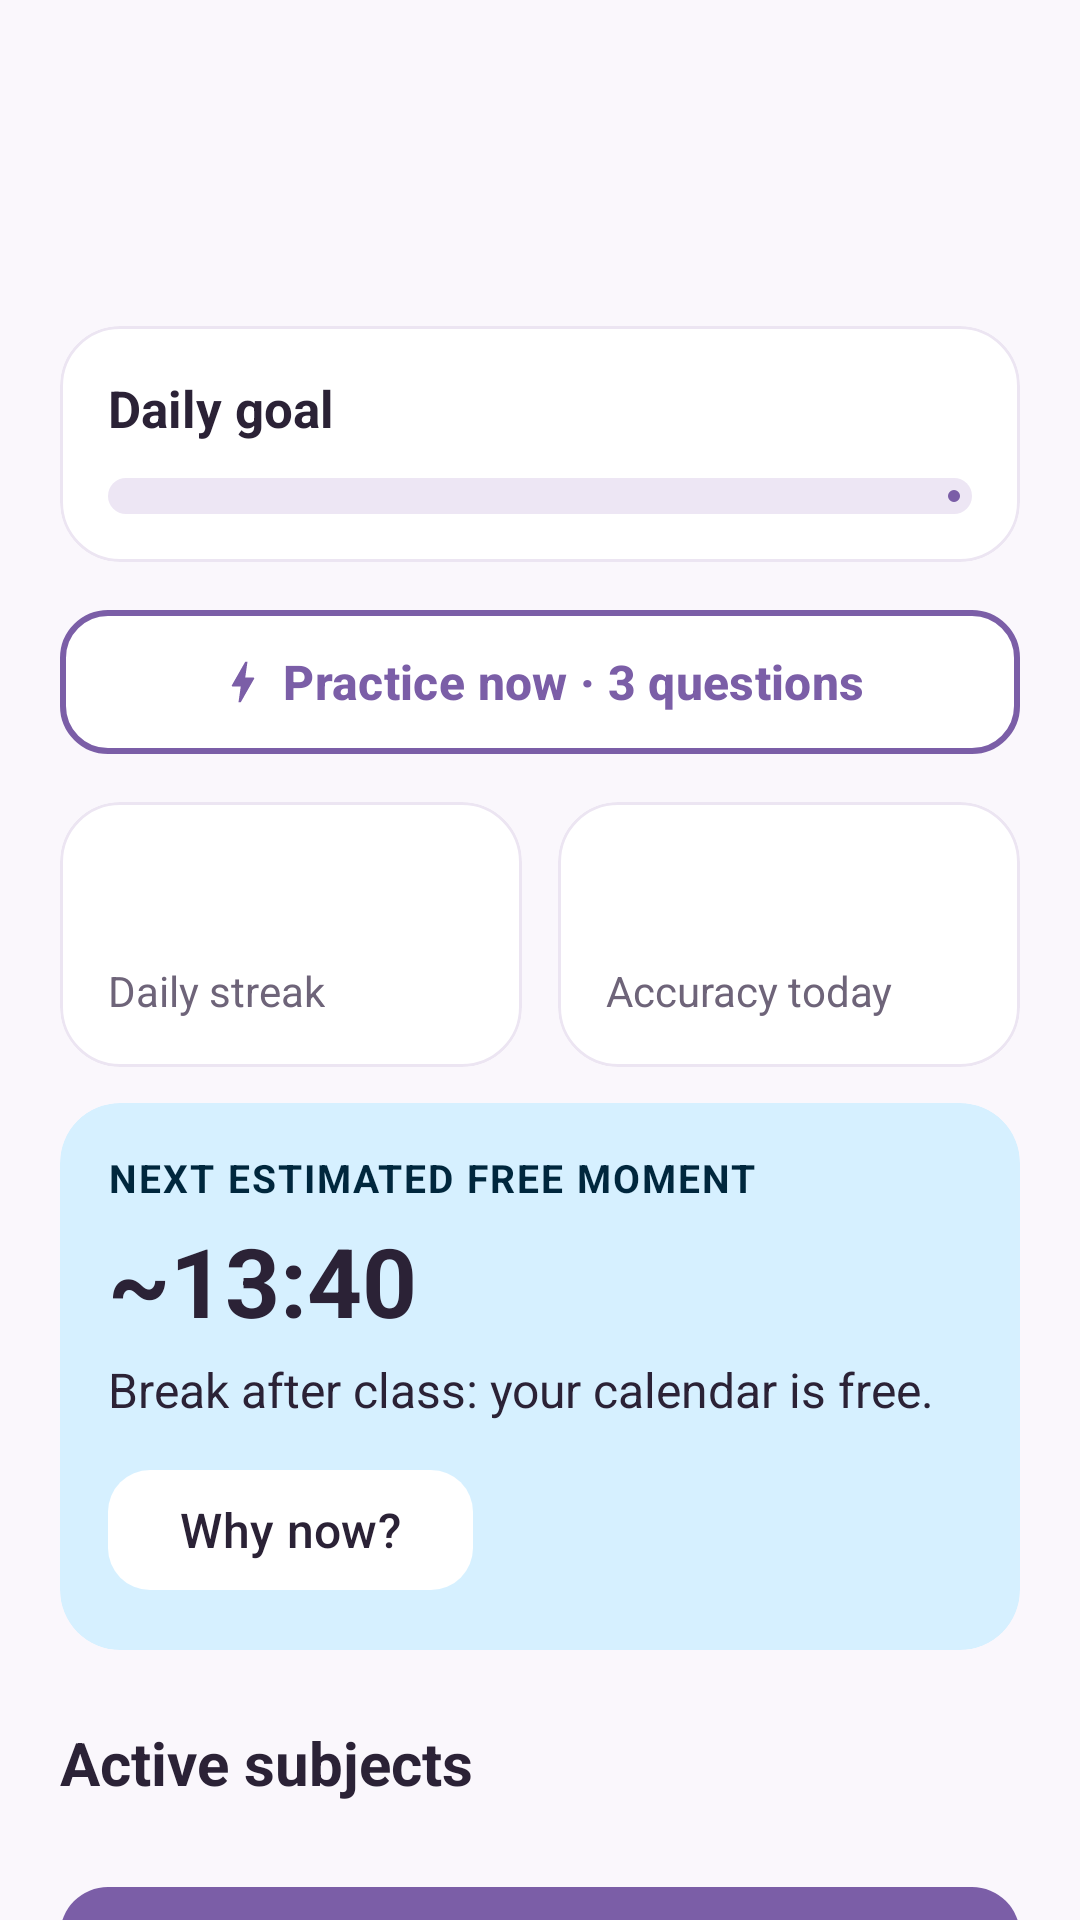

Reconstruct the res/layout file that produces this screen, plus the resources it refers to.
<!-- AndroidManifest.xml: application theme Theme.MyApplication1 -->
<!-- res/layout/fragment_home.xml -->
<?xml version="1.0" encoding="utf-8"?>
<ScrollView xmlns:android="http://schemas.android.com/apk/res/android"
    xmlns:app="http://schemas.android.com/apk/res-auto"
    xmlns:tools="http://schemas.android.com/tools"
    android:layout_width="match_parent"
    android:layout_height="match_parent"
    android:fillViewport="true"
    android:scrollbars="none">

    <LinearLayout
        android:layout_width="match_parent"
        android:layout_height="wrap_content"
        android:orientation="vertical"
        android:padding="20dp">

        
        <TextView
            android:id="@+id/txtGreeting"
            android:layout_width="wrap_content"
            android:layout_height="wrap_content"
            android:textColor="@color/text_primary"
            android:textSize="32sp"
            android:textStyle="bold"
            tools:text="Good afternoon" />

        <TextView
            android:id="@+id/txtSolvedToday"
            android:layout_width="wrap_content"
            android:layout_height="wrap_content"
            android:layout_marginTop="4dp"
            android:textColor="@color/text_secondary"
            android:textSize="16sp"
            tools:text="Today you answered 14 questions" />

        
        <com.google.android.material.card.MaterialCardView
            style="@style/AppCard"
            android:layout_marginTop="20dp">

            <LinearLayout
                android:layout_width="match_parent"
                android:layout_height="wrap_content"
                android:orientation="vertical"
                android:padding="16dp">

                <LinearLayout
                    android:layout_width="match_parent"
                    android:layout_height="wrap_content"
                    android:orientation="horizontal">

                    <TextView
                        android:layout_width="0dp"
                        android:layout_height="wrap_content"
                        android:layout_weight="1"
                        android:text="@string/daily_goal"
                        android:textColor="@color/text_primary"
                        android:textSize="17sp"
                        android:textStyle="bold" />

                    <TextView
                        android:id="@+id/txtGoal"
                        android:layout_width="wrap_content"
                        android:layout_height="wrap_content"
                        android:textColor="@color/text_primary"
                        android:textSize="17sp"
                        android:textStyle="bold"
                        tools:text="14 / 20" />
                </LinearLayout>

                <com.google.android.material.progressindicator.LinearProgressIndicator
                    android:id="@+id/progressGoal"
                    android:layout_width="match_parent"
                    android:layout_height="wrap_content"
                    android:layout_marginTop="12dp"
                    app:indicatorColor="@color/primary"
                    app:trackColor="@color/track"
                    app:trackCornerRadius="6dp"
                    app:trackThickness="12dp"
                    tools:progress="70" />
            </LinearLayout>
        </com.google.android.material.card.MaterialCardView>

        
        
        <com.google.android.material.button.MaterialButton
            android:id="@+id/btnPractice"
            style="@style/Widget.Material3.Button.OutlinedButton"
            android:layout_width="match_parent"
            android:layout_height="56dp"
            android:layout_marginTop="12dp"
            android:text="@string/practice_button"
            android:textColor="@color/primary"
            android:textSize="16sp"
            android:textStyle="bold"
            app:backgroundTint="@color/white"
            app:cornerRadius="16dp"
            app:icon="@drawable/ic_practice"
            app:iconGravity="textStart"
            app:iconTint="@color/primary"
            app:strokeColor="@color/primary"
            app:strokeWidth="2dp" />

        
        <LinearLayout
            android:layout_width="match_parent"
            android:layout_height="wrap_content"
            android:layout_marginTop="12dp"
            android:orientation="horizontal">

            <com.google.android.material.card.MaterialCardView
                style="@style/AppCard"
                android:layout_width="0dp"
                android:layout_marginEnd="6dp"
                android:layout_weight="1">

                <LinearLayout
                    android:layout_width="match_parent"
                    android:layout_height="wrap_content"
                    android:orientation="vertical"
                    android:padding="16dp">

                    <TextView
                        android:id="@+id/txtStreak"
                        android:layout_width="wrap_content"
                        android:layout_height="wrap_content"
                        android:textColor="@color/text_primary"
                        android:textSize="28sp"
                        android:textStyle="bold"
                        tools:text="6 days" />

                    <TextView
                        android:layout_width="wrap_content"
                        android:layout_height="wrap_content"
                        android:text="@string/daily_streak"
                        android:textColor="@color/text_secondary"
                        android:textSize="14sp" />
                </LinearLayout>
            </com.google.android.material.card.MaterialCardView>

            <com.google.android.material.card.MaterialCardView
                style="@style/AppCard"
                android:layout_width="0dp"
                android:layout_marginStart="6dp"
                android:layout_weight="1">

                <LinearLayout
                    android:layout_width="match_parent"
                    android:layout_height="wrap_content"
                    android:orientation="vertical"
                    android:padding="16dp">

                    <TextView
                        android:id="@+id/txtAccuracy"
                        android:layout_width="wrap_content"
                        android:layout_height="wrap_content"
                        android:textColor="@color/text_primary"
                        android:textSize="28sp"
                        android:textStyle="bold"
                        tools:text="82%" />

                    <TextView
                        android:layout_width="wrap_content"
                        android:layout_height="wrap_content"
                        android:text="@string/accuracy_today"
                        android:textColor="@color/text_secondary"
                        android:textSize="14sp" />
                </LinearLayout>
            </com.google.android.material.card.MaterialCardView>
        </LinearLayout>

        
        <com.google.android.material.card.MaterialCardView
            style="@style/AppCard"
            android:layout_marginTop="12dp"
            app:cardBackgroundColor="@color/blue_pale"
            app:strokeWidth="0dp">

            <LinearLayout
                android:layout_width="match_parent"
                android:layout_height="wrap_content"
                android:orientation="vertical"
                android:padding="16dp">

                <TextView
                    android:layout_width="wrap_content"
                    android:layout_height="wrap_content"
                    android:letterSpacing="0.05"
                    android:text="@string/next_free_moment"
                    android:textAllCaps="true"
                    android:textColor="@color/blue_deep"
                    android:textSize="13sp"
                    android:textStyle="bold" />

                <TextView
                    android:id="@+id/txtMomentTime"
                    android:layout_width="wrap_content"
                    android:layout_height="wrap_content"
                    android:layout_marginTop="4dp"
                    android:text="@string/moment_time"
                    android:textColor="@color/text_primary"
                    android:textSize="32sp"
                    android:textStyle="bold" />

                <TextView
                    android:id="@+id/txtMomentDescription"
                    android:layout_width="wrap_content"
                    android:layout_height="wrap_content"
                    android:layout_marginTop="4dp"
                    android:text="@string/moment_description"
                    android:textColor="@color/text_primary"
                    android:textSize="16sp" />

                <com.google.android.material.button.MaterialButton
                    android:id="@+id/btnWhyNow"
                    android:layout_width="wrap_content"
                    android:layout_height="wrap_content"
                    android:layout_marginTop="12dp"
                    android:text="@string/why_now"
                    android:textColor="@color/text_primary"
                    android:textSize="16sp"
                    app:backgroundTint="@color/white"
                    app:cornerRadius="14dp"
                    app:icon="@drawable/ic_clock"
                    app:iconGravity="textStart"
                    app:iconTint="@color/text_primary" />
            </LinearLayout>
        </com.google.android.material.card.MaterialCardView>

        
        <TextView
            android:layout_width="wrap_content"
            android:layout_height="wrap_content"
            android:layout_marginTop="24dp"
            android:text="@string/active_subjects"
            android:textColor="@color/text_primary"
            android:textSize="20sp"
            android:textStyle="bold" />

        <LinearLayout
            android:id="@+id/subjectsContainer"
            android:layout_width="match_parent"
            android:layout_height="wrap_content"
            android:orientation="vertical" />

        
        <com.google.android.material.button.MaterialButton
            android:id="@+id/btnUpload"
            android:layout_width="match_parent"
            android:layout_height="56dp"
            android:layout_marginTop="24dp"
            android:text="@string/upload_material"
            android:textColor="@color/white"
            android:textSize="17sp"
            android:textStyle="bold"
            app:backgroundTint="@color/primary"
            app:cornerRadius="16dp"
            app:icon="@drawable/ic_add"
            app:iconGravity="textStart"
            app:iconTint="@color/white" />
    </LinearLayout>
</ScrollView>
<!-- resources referenced by this layout -->
<resources>
  <color name="blue_deep">#FF00273D</color>
  <color name="blue_pale">#FFD6F0FF</color>
  <color name="primary">#FF7B5EA7</color>
  <color name="text_primary">#FF2B2236</color>
  <color name="text_secondary">#FF6E6479</color>
  <color name="track">#FFEDE6F4</color>
  <color name="white">#FFFFFFFF</color>
  <!-- drawable ic_practice (drawable) -->
  <?xml version="1.0" encoding="utf-8"?>
  <vector xmlns:android="http://schemas.android.com/apk/res/android"
      android:width="24dp"
      android:height="24dp"
      android:viewportWidth="24"
      android:viewportHeight="24">
      <path
          android:fillColor="#FF000000"
          android:pathData="M11,21h-1l1,-7H7.5c-0.58,0 -0.57,-0.32 -0.38,-0.66 0.19,-0.34 0.05,-0.08 0.07,-0.12C8.48,10.94 10.42,7.54 13,3h1l-1,7h3.5c0.49,0 0.56,0.33 0.47,0.51l-0.07,0.15C12.96,17.55 11,21 11,21z" />
  </vector>
  <string name="accuracy_today">Accuracy today</string>
  <string name="active_subjects">Active subjects</string>
  <string name="daily_goal">Daily goal</string>
  <string name="daily_streak">Daily streak</string>
  <string name="moment_description">Break after class: your calendar is free.</string>
  <string name="moment_time">~13:40</string>
  <string name="next_free_moment">Next estimated free moment</string>
  <string name="practice_button">Practice now · 3 questions</string>
  <string name="upload_material">Upload material</string>
  <string name="why_now">Why now?</string>
  <style name="AppCard" parent="Widget.Material3.CardView.Outlined">
          <item name="android:layout_width">match_parent</item>
          <item name="android:layout_height">wrap_content</item>
          <item name="cardCornerRadius">20dp</item>
          <item name="cardElevation">0dp</item>
          <item name="cardBackgroundColor">@color/white</item>
          <item name="strokeWidth">1dp</item>
          <item name="strokeColor">@color/card_stroke</item>
      </style>
  <style name="Theme.MyApplication1" parent="Base.Theme.MyApplication1" />
  <color name="card_stroke">#FFECE5F2</color>
  <style name="Base.Theme.MyApplication1" parent="Theme.Material3.DayNight.NoActionBar">
          <item name="colorPrimary">@color/primary</item>
          <item name="colorOnPrimary">@color/white</item>
          <item name="colorPrimaryContainer">@color/lavender_pale</item>
          <item name="colorSecondary">@color/blue_deep</item>
          <item name="colorSecondaryContainer">@color/blue_pale</item>
          <item name="android:colorBackground">@color/background</item>
          <item name="android:windowLightStatusBar">true</item>
          <item name="android:windowLightNavigationBar">true</item>
      </style>
  <color name="lavender_pale">#FFEFE7F8</color>
  <color name="background">#FFFAF7FC</color>
</resources>
